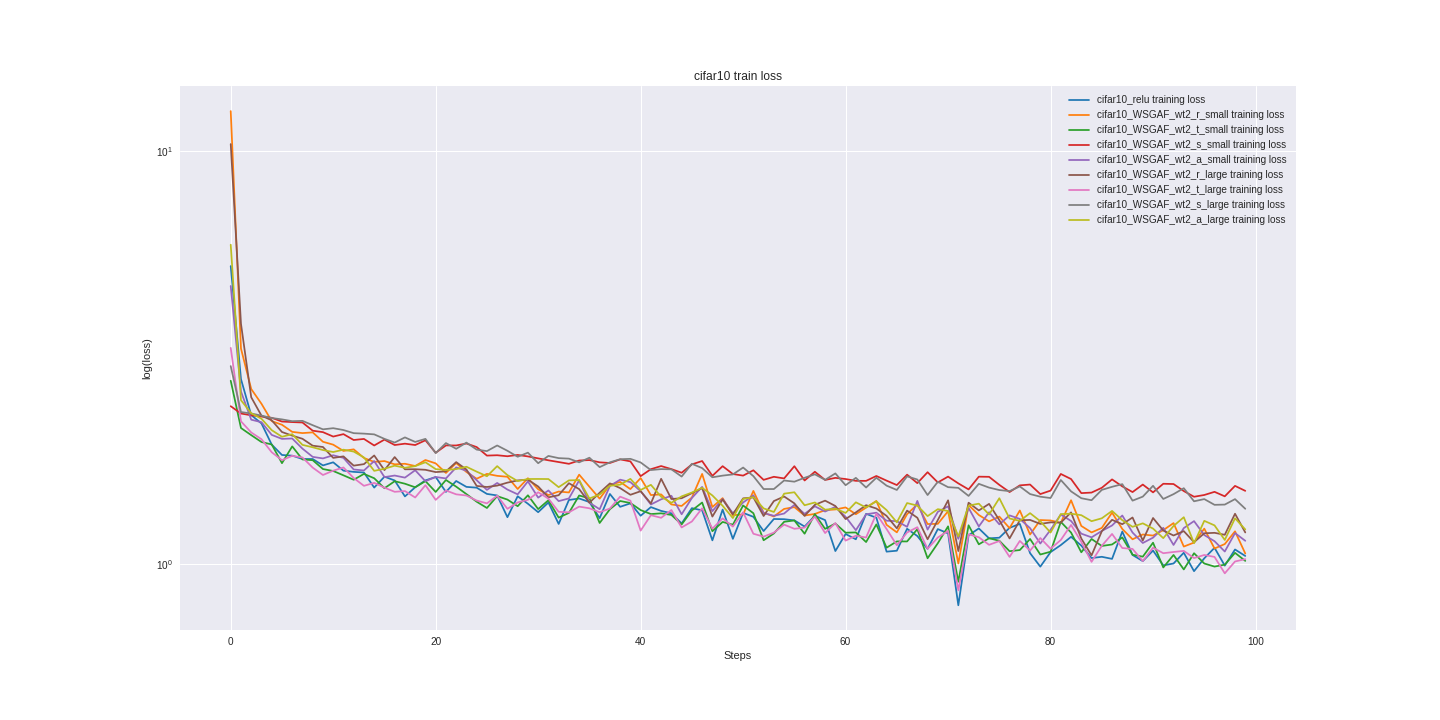

Source data for this figure (header and first rows):
cifar10_relu_train_loss, cifar10_relu_valid_loss, cifar10_WSGAF_wt2_r_small_train_loss, cifar10_WSGAF_wt2_r_small_valid_loss, cifar10_WSGAF_wt2_t_small_train_loss, cifar10_WSGAF_wt2_t_small_valid_loss, cifar10_WSGAF_wt2_s_small_train_loss, cifar10_WSGAF_wt2_s_small_valid_loss, cifar10_WSGAF_wt2_a_small_train_loss, cifar10_WSGAF_wt2_a_small_valid_loss, cifar10_WSGAF_wt2_r_large_train_loss, cifar10_WSGAF_wt2_r_large_valid_loss, cifar10_WSGAF_wt2_t_large_train_loss, cifar10_WSGAF_wt2_t_large_valid_loss, cifar10_WSGAF_wt2_s_large_train_loss, cifar10_WSGAF_wt2_s_large_valid_loss, cifar10_WSGAF_wt2_a_large_train_loss, cifar10_WSGAF_wt2_a_large_valid_loss
5.271, 5.305, 12.52, 12.78, 2.779, 2.72, 2.41, 2.425, 4.717, 4.742, 10.42, 10.16, 3.338, 3.229, 3.016, 2.969, 5.939, 6.16
2.805, 2.691, 3.326, 3.321, 2.134, 2.155, 2.314, 2.315, 2.617, 2.669, 3.819, 3.629, 2.215, 2.214, 2.333, 2.319, 2.493, 2.446
2.293, 2.374, 2.653, 2.684, 2.051, 2.066, 2.291, 2.293, 2.235, 2.276, 2.534, 2.514, 2.082, 2.042, 2.314, 2.316, 2.318, 2.31
2.19, 2.182, 2.444, 2.353, 1.973, 1.943, 2.275, 2.272, 2.204, 2.167, 2.287, 2.267, 2.005, 1.963, 2.288, 2.28, 2.247, 2.158
1.945, 2.11, 2.218, 2.225, 1.947, 1.844, 2.259, 2.273, 2.054, 2.049, 2.228, 2.204, 1.864, 1.857, 2.257, 2.257, 2.109, 2.116
1.836, 1.944, 2.173, 2.145, 1.754, 1.859, 2.213, 2.236, 2.008, 2.013, 2.087, 2.105, 1.783, 1.897, 2.239, 2.243, 2.032, 2.056
1.829, 1.932, 2.088, 2.119, 1.926, 1.784, 2.206, 2.203, 2.013, 2.03, 2.045, 2.075, 1.827, 1.81, 2.217, 2.236, 2.062, 2.035
1.795, 1.961, 2.074, 2.028, 1.791, 1.783, 2.201, 2.165, 1.902, 1.904, 2.009, 1.988, 1.81, 1.771, 2.221, 2.199, 1.942, 1.99
1.795, 1.909, 2.083, 2.027, 1.783, 1.738, 2.102, 2.129, 1.816, 1.952, 1.934, 2.027, 1.71, 1.817, 2.168, 2.196, 1.916, 1.951
1.732, 1.751, 1.976, 2.08, 1.697, 1.737, 2.085, 2.099, 1.801, 1.842, 1.919, 1.9, 1.642, 1.727, 2.118, 2.16, 1.887, 1.867
1.762, 1.744, 1.945, 2.009, 1.679, 1.681, 2.035, 2.076, 1.833, 1.875, 1.806, 1.773, 1.682, 1.654, 2.132, 2.132, 1.866, 1.907
1.682, 1.768, 1.878, 1.927, 1.639, 1.707, 2.062, 2.066, 1.806, 1.802, 1.822, 1.884, 1.712, 1.684, 2.11, 2.109, 1.891, 1.929
1.671, 1.799, 1.894, 1.829, 1.599, 1.708, 1.996, 2.025, 1.693, 1.712, 1.73, 1.793, 1.614, 1.691, 2.074, 2.071, 1.871, 1.774
1.664, 1.713, 1.806, 1.898, 1.652, 1.694, 2.008, 2.032, 1.683, 1.708, 1.744, 1.798, 1.545, 1.597, 2.068, 2.018, 1.811, 1.796
1.53, 1.687, 1.766, 1.919, 1.612, 1.577, 1.936, 1.987, 1.775, 1.75, 1.831, 1.815, 1.571, 1.582, 2.06, 2.033, 1.68, 1.794
1.626, 1.723, 1.775, 1.901, 1.525, 1.598, 2, 1.933, 1.622, 1.774, 1.687, 1.842, 1.53, 1.685, 2.009, 1.97, 1.7, 1.828
1.592, 1.796, 1.742, 1.744, 1.585, 1.568, 1.941, 1.945, 1.637, 1.75, 1.814, 1.73, 1.495, 1.605, 1.968, 1.966, 1.729, 1.74
1.457, 1.554, 1.748, 1.735, 1.564, 1.546, 1.955, 1.908, 1.618, 1.635, 1.695, 1.76, 1.501, 1.596, 2.025, 1.981, 1.709, 1.831
1.533, 1.64, 1.726, 1.717, 1.533, 1.578, 1.941, 1.895, 1.686, 1.715, 1.695, 1.783, 1.448, 1.494, 1.975, 1.943, 1.725, 1.746
1.593, 1.598, 1.785, 1.737, 1.586, 1.543, 1.993, 1.907, 1.585, 1.572, 1.69, 1.655, 1.551, 1.463, 2.009, 1.953, 1.763, 1.734
1.623, 1.49, 1.752, 1.643, 1.493, 1.491, 1.858, 1.898, 1.624, 1.722, 1.668, 1.612, 1.429, 1.499, 1.855, 1.932, 1.696, 1.752
1.493, 1.622, 1.66, 1.639, 1.597, 1.6, 1.936, 1.916, 1.61, 1.631, 1.675, 1.745, 1.506, 1.479, 1.962, 1.96, 1.688, 1.714
1.588, 1.497, 1.755, 1.77, 1.538, 1.517, 1.936, 1.908, 1.713, 1.555, 1.764, 1.644, 1.474, 1.517, 1.9, 1.882, 1.696, 1.654
1.536, 1.558, 1.669, 1.608, 1.475, 1.527, 1.957, 1.917, 1.681, 1.661, 1.692, 1.613, 1.464, 1.446, 1.967, 1.877, 1.719, 1.681
1.529, 1.511, 1.608, 1.675, 1.414, 1.471, 1.919, 1.868, 1.594, 1.592, 1.544, 1.67, 1.423, 1.479, 1.892, 1.891, 1.673, 1.724
1.477, 1.505, 1.652, 1.661, 1.365, 1.426, 1.829, 1.861, 1.511, 1.673, 1.535, 1.648, 1.401, 1.468, 1.876, 1.894, 1.63, 1.628
1.465, 1.51, 1.634, 1.684, 1.459, 1.387, 1.833, 1.881, 1.57, 1.602, 1.547, 1.574, 1.462, 1.458, 1.936, 1.908, 1.725, 1.619
1.297, 1.457, 1.625, 1.704, 1.431, 1.481, 1.823, 1.846, 1.513, 1.466, 1.573, 1.545, 1.359, 1.453, 1.879, 1.847, 1.641, 1.635
1.458, 1.513, 1.518, 1.608, 1.379, 1.458, 1.836, 1.894, 1.474, 1.554, 1.592, 1.586, 1.408, 1.404, 1.817, 1.813, 1.587, 1.595
1.398, 1.366, 1.612, 1.561, 1.466, 1.454, 1.821, 1.808, 1.584, 1.539, 1.599, 1.561, 1.429, 1.461, 1.86, 1.837, 1.605, 1.631
1.334, 1.439, 1.516, 1.555, 1.357, 1.499, 1.801, 1.761, 1.447, 1.536, 1.54, 1.535, 1.491, 1.423, 1.753, 1.807, 1.606, 1.62
1.408, 1.47, 1.468, 1.627, 1.426, 1.421, 1.782, 1.822, 1.506, 1.488, 1.449, 1.606, 1.439, 1.441, 1.826, 1.822, 1.605, 1.578
1.249, 1.418, 1.497, 1.525, 1.294, 1.376, 1.765, 1.826, 1.419, 1.607, 1.466, 1.476, 1.336, 1.443, 1.804, 1.792, 1.534, 1.634
1.428, 1.384, 1.489, 1.627, 1.328, 1.374, 1.747, 1.808, 1.44, 1.551, 1.568, 1.573, 1.333, 1.424, 1.799, 1.785, 1.593, 1.528
1.44, 1.491, 1.645, 1.471, 1.464, 1.358, 1.78, 1.811, 1.593, 1.545, 1.517, 1.558, 1.376, 1.381, 1.762, 1.777, 1.596, 1.468
1.411, 1.412, 1.538, 1.528, 1.441, 1.366, 1.784, 1.752, 1.406, 1.468, 1.406, 1.534, 1.363, 1.331, 1.808, 1.786, 1.44, 1.512
1.29, 1.419, 1.439, 1.511, 1.256, 1.261, 1.762, 1.753, 1.356, 1.532, 1.487, 1.557, 1.333, 1.42, 1.715, 1.75, 1.472, 1.565
1.476, 1.41, 1.553, 1.562, 1.356, 1.373, 1.755, 1.731, 1.544, 1.481, 1.566, 1.5, 1.361, 1.327, 1.762, 1.755, 1.546, 1.514
1.374, 1.446, 1.579, 1.55, 1.42, 1.447, 1.791, 1.814, 1.599, 1.42, 1.526, 1.493, 1.455, 1.326, 1.793, 1.757, 1.555, 1.565
1.401, 1.35, 1.517, 1.491, 1.404, 1.328, 1.771, 1.719, 1.577, 1.48, 1.47, 1.49, 1.422, 1.311, 1.797, 1.738, 1.606, 1.614
1.308, 1.407, 1.614, 1.556, 1.35, 1.387, 1.631, 1.774, 1.5, 1.54, 1.499, 1.524, 1.203, 1.363, 1.761, 1.731, 1.51, 1.542
1.372, 1.339, 1.468, 1.505, 1.32, 1.316, 1.696, 1.643, 1.392, 1.572, 1.4, 1.463, 1.311, 1.364, 1.687, 1.722, 1.554, 1.598
1.343, 1.353, 1.473, 1.518, 1.325, 1.337, 1.726, 1.733, 1.433, 1.444, 1.607, 1.524, 1.293, 1.381, 1.696, 1.726, 1.454, 1.526
1.325, 1.379, 1.393, 1.52, 1.313, 1.236, 1.696, 1.7, 1.462, 1.399, 1.436, 1.512, 1.35, 1.332, 1.694, 1.709, 1.405, 1.534
1.252, 1.333, 1.381, 1.506, 1.245, 1.326, 1.663, 1.745, 1.318, 1.423, 1.442, 1.402, 1.225, 1.392, 1.627, 1.691, 1.457, 1.448
1.364, 1.355, 1.448, 1.506, 1.346, 1.243, 1.742, 1.696, 1.444, 1.461, 1.483, 1.422, 1.266, 1.329, 1.747, 1.658, 1.488, 1.488
1.348, 1.336, 1.651, 1.421, 1.408, 1.334, 1.775, 1.683, 1.536, 1.458, 1.525, 1.453, 1.363, 1.292, 1.706, 1.656, 1.528, 1.512
1.14, 1.239, 1.373, 1.422, 1.199, 1.301, 1.634, 1.706, 1.341, 1.423, 1.301, 1.453, 1.216, 1.362, 1.621, 1.71, 1.464, 1.45
1.353, 1.323, 1.443, 1.43, 1.263, 1.342, 1.725, 1.711, 1.435, 1.411, 1.432, 1.474, 1.288, 1.285, 1.636, 1.699, 1.382, 1.637
1.149, 1.361, 1.312, 1.469, 1.244, 1.36, 1.651, 1.688, 1.325, 1.368, 1.317, 1.407, 1.231, 1.221, 1.647, 1.695, 1.291, 1.45
1.329, 1.433, 1.317, 1.507, 1.384, 1.405, 1.636, 1.7, 1.408, 1.424, 1.441, 1.337, 1.332, 1.233, 1.711, 1.725, 1.436, 1.47
1.3, 1.265, 1.502, 1.527, 1.326, 1.21, 1.685, 1.599, 1.466, 1.413, 1.449, 1.445, 1.182, 1.219, 1.631, 1.677, 1.451, 1.415
1.2, 1.262, 1.33, 1.351, 1.14, 1.32, 1.598, 1.689, 1.327, 1.392, 1.306, 1.409, 1.164, 1.282, 1.518, 1.579, 1.362, 1.471
1.284, 1.291, 1.302, 1.346, 1.184, 1.254, 1.625, 1.704, 1.307, 1.337, 1.419, 1.431, 1.19, 1.266, 1.518, 1.605, 1.335, 1.383
1.282, 1.264, 1.358, 1.389, 1.264, 1.247, 1.61, 1.644, 1.324, 1.389, 1.456, 1.418, 1.244, 1.282, 1.592, 1.583, 1.479, 1.471
1.274, 1.291, 1.372, 1.399, 1.274, 1.24, 1.724, 1.666, 1.389, 1.376, 1.401, 1.474, 1.216, 1.241, 1.581, 1.613, 1.491, 1.502
1.231, 1.257, 1.309, 1.338, 1.183, 1.362, 1.592, 1.668, 1.321, 1.309, 1.306, 1.444, 1.223, 1.294, 1.616, 1.641, 1.386, 1.438
1.308, 1.306, 1.321, 1.421, 1.32, 1.343, 1.672, 1.675, 1.378, 1.338, 1.39, 1.429, 1.302, 1.244, 1.648, 1.665, 1.408, 1.406
1.276, 1.292, 1.349, 1.386, 1.215, 1.226, 1.597, 1.693, 1.339, 1.358, 1.423, 1.472, 1.187, 1.221, 1.598, 1.635, 1.352, 1.442
1.074, 1.317, 1.354, 1.464, 1.252, 1.35, 1.616, 1.597, 1.374, 1.359, 1.381, 1.514, 1.255, 1.281, 1.656, 1.638, 1.36, 1.379
... 40 more rows
